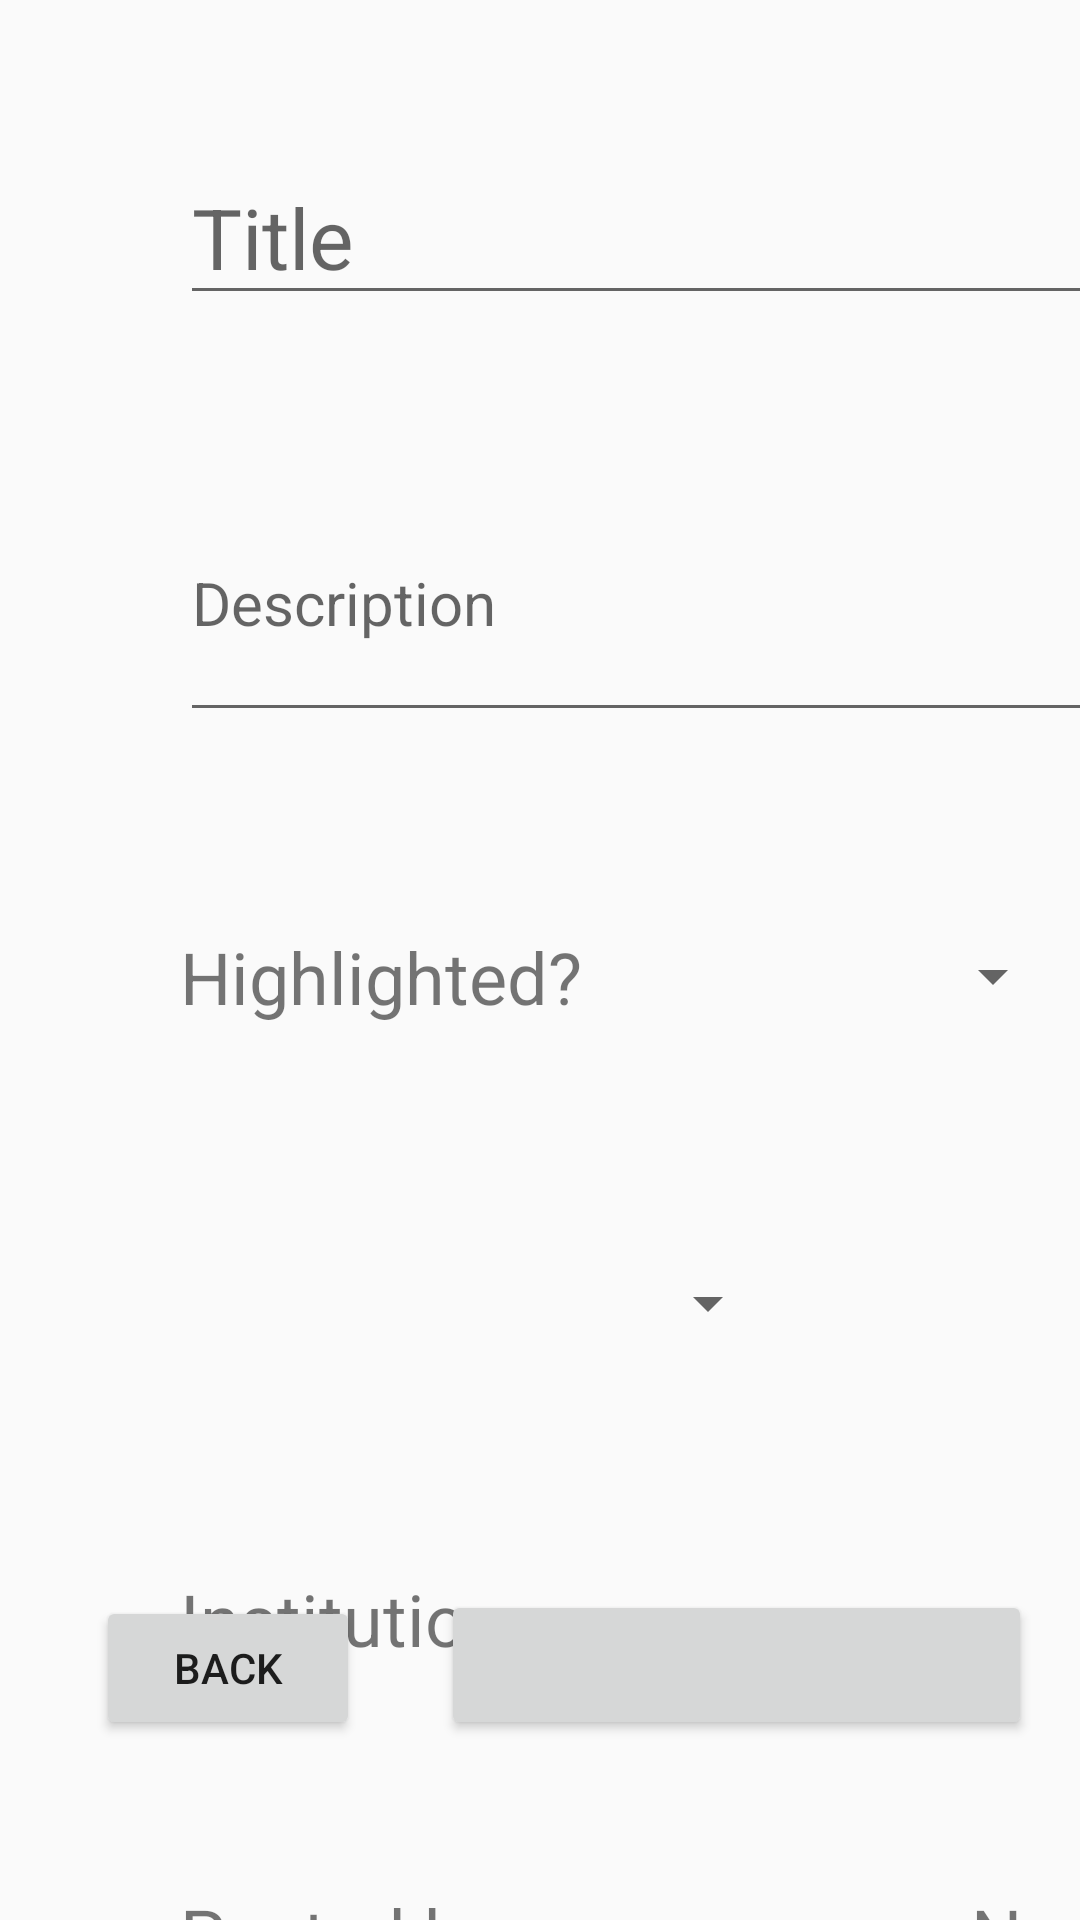

The Android layout XML behind this screen, and the referenced resources:
<!-- AndroidManifest.xml: application theme AppTheme -->
<!-- res/layout/activity_post.xml -->
<?xml version="1.0" encoding="utf-8"?>
<androidx.constraintlayout.widget.ConstraintLayout xmlns:android="http://schemas.android.com/apk/res/android"
    xmlns:app="http://schemas.android.com/apk/res-auto"
    xmlns:tools="http://schemas.android.com/tools"
    android:id="@+id/linearLayout2"
    android:layout_width="match_parent"
    android:layout_height="match_parent">

    <EditText
        android:id="@+id/titleView"
        android:layout_width="500dp"
        android:layout_height="55dp"
        android:layout_marginStart="60dp"
        android:layout_marginLeft="60dp"
        android:layout_marginTop="50dp"
        android:ems="10"
        android:gravity="center_vertical"
        android:hint="@string/title"
        android:inputType="textPersonName"
        android:textSize="28sp"
        app:layout_constraintStart_toStartOf="parent"
        app:layout_constraintTop_toTopOf="parent" />

    <EditText
        android:id="@+id/detailView"
        android:layout_width="500dp"
        android:layout_height="89dp"
        android:layout_marginStart="60dp"
        android:layout_marginLeft="60dp"
        android:layout_marginTop="50dp"
        android:ems="10"
        android:hint="@string/description"
        android:inputType="textPersonName"
        android:textSize="20sp"
        app:layout_constraintStart_toStartOf="parent"
        app:layout_constraintTop_toBottomOf="@+id/titleView" />

    <TextView
        android:id="@+id/highlightedView"
        android:layout_width="145dp"
        android:layout_height="63dp"
        android:layout_marginStart="60dp"
        android:layout_marginLeft="60dp"
        android:layout_marginTop="50dp"
        android:ems="10"
        android:focusable="false"
        android:gravity="center_vertical"
        android:text="@string/highlighted"
        android:textSize="24sp"
        app:layout_constraintStart_toStartOf="parent"
        app:layout_constraintTop_toBottomOf="@+id/detailView" />

    <Spinner
        android:id="@+id/isHighlightedVIew"
        android:layout_width="150dp"
        android:layout_height="63dp"
        android:layout_marginTop="50dp"
        app:layout_constraintStart_toEndOf="@+id/highlightedView"
        app:layout_constraintTop_toBottomOf="@+id/detailView" />

    <TextView
        android:id="@+id/dollarSignVIew"
        android:layout_width="40dp"
        android:layout_height="63dp"
        android:layout_marginStart="72dp"
        android:layout_marginLeft="72dp"
        android:layout_marginTop="50dp"
        android:ems="10"
        android:focusable="false"
        android:gravity="center_vertical"
        android:text="@string/dollar"
        android:textSize="24sp"
        app:layout_constraintStart_toEndOf="@+id/isHighlightedVIew"
        app:layout_constraintTop_toBottomOf="@+id/detailView" />

    <EditText
        android:id="@+id/priceView"
        android:layout_width="93dp"
        android:layout_height="63dp"
        android:layout_marginTop="50dp"
        android:ems="10"
        android:gravity="center_vertical"
        android:hint="@string/price"
        android:inputType="number"
        android:textSize="24sp"
        app:layout_constraintStart_toEndOf="@+id/dollarSignVIew"
        app:layout_constraintTop_toBottomOf="@+id/detailView"  />

    <Spinner
        android:id="@+id/facultyVIew"
        android:layout_width="200dp"
        android:layout_height="55dp"
        android:layout_marginStart="60dp"
        android:layout_marginLeft="60dp"
        android:layout_marginTop="50dp"
        app:layout_constraintStart_toStartOf="parent"
        app:layout_constraintTop_toBottomOf="@+id/isHighlightedVIew"/>

    <Spinner
        android:id="@+id/courseView"
        android:layout_width="200dp"
        android:layout_height="55dp"
        android:layout_marginStart="100dp"
        android:layout_marginLeft="100dp"
        android:layout_marginTop="50dp"
        app:layout_constraintStart_toEndOf="@+id/facultyVIew"
        app:layout_constraintTop_toBottomOf="@+id/priceView"  />

    <TextView
        android:id="@+id/institutionView"
        android:layout_width="500dp"
        android:layout_height="55dp"
        android:layout_marginStart="60dp"
        android:layout_marginLeft="60dp"
        android:layout_marginTop="50dp"
        android:focusable="false"
        android:gravity="center_vertical"
        android:text="@string/institution"
        android:textSize="24sp"
        app:layout_constraintStart_toStartOf="parent"
        app:layout_constraintTop_toBottomOf="@+id/facultyVIew" />

    <TextView
        android:id="@+id/postedByView"
        android:layout_width="118dp"
        android:layout_height="55dp"
        android:layout_marginStart="60dp"
        android:layout_marginLeft="60dp"
        android:layout_marginTop="50dp"
        android:ems="10"
        android:focusable="false"
        android:gravity="center_vertical"
        android:text="@string/posted_by"
        android:textSize="24sp"
        app:layout_constraintStart_toStartOf="parent"
        app:layout_constraintTop_toBottomOf="@+id/institutionView"/>

    <TextView
        android:id="@+id/ownerVIew"
        android:layout_width="302dp"
        android:layout_height="55dp"
        android:layout_marginStart="80dp"
        android:layout_marginLeft="80dp"
        android:layout_marginTop="50dp"
        android:clickable="false"
        android:focusable="false"
        android:gravity="center_vertical"
        android:text="@string/ownername"
        android:textSize="24sp"
        app:layout_constraintStart_toEndOf="@+id/postedByView"
        app:layout_constraintTop_toBottomOf="@+id/institutionView" />

    <EditText
        android:id="@+id/ageView"
        android:layout_width="76dp"
        android:layout_height="55dp"
        android:layout_marginStart="120dp"
        android:layout_marginLeft="120dp"
        android:layout_marginTop="50dp"
        android:gravity="center_vertical"
        android:inputType="number"
        android:textSize="24sp"
        app:layout_constraintStart_toStartOf="parent"
        app:layout_constraintTop_toBottomOf="@+id/postedByView" />

    <TextView
        android:id="@+id/monthsOldView"
        android:layout_width="314dp"
        android:layout_height="55dp"
        android:layout_marginTop="50dp"
        android:ems="10"
        android:focusable="false"
        android:gravity="center_vertical"
        android:text="@string/months_old"
        android:textSize="24sp"
        app:layout_constraintStart_toEndOf="@+id/ageView"
        app:layout_constraintTop_toBottomOf="@+id/ownerVIew"  />

    <Button
        android:id="@+id/backButton"
        android:layout_width="wrap_content"
        android:layout_height="wrap_content"
        android:layout_marginStart="32dp"
        android:layout_marginLeft="32dp"
        android:layout_marginBottom="60dp"
        android:text="@string/back"
        app:layout_constraintBottom_toBottomOf="parent"
        app:layout_constraintStart_toStartOf="parent"/>

    <Button
        android:id="@+id/okayButton"
        android:layout_width="197dp"
        android:layout_height="50dp"
        android:layout_marginEnd="16dp"
        android:layout_marginRight="16dp"
        android:layout_marginBottom="60dp"
        app:layout_constraintBottom_toBottomOf="parent"
        app:layout_constraintEnd_toEndOf="parent" />


</androidx.constraintlayout.widget.ConstraintLayout>
<!-- resources referenced by this layout -->
<resources>
  <string name="back">Back</string>
  <string name="description">Description</string>
  <string name="dollar">$</string>
  <string name="highlighted">Highlighted?</string>
  <string name="institution">Institution</string>
  <string name="months_old">months old.</string>
  <string name="ownername">ownerName</string>
  <string name="posted_by">Posted by:</string>
  <string name="price">Price</string>
  <string name="title">Title</string>
  <style name="AppTheme" parent="Theme.AppCompat.Light.NoActionBar">
          
          <item name="colorPrimary">@color/colorPrimary</item>
          <item name="colorPrimaryDark">@color/colorPrimaryDark</item>
          <item name="colorAccent">@color/colorAccent</item>
      </style>
  <color name="colorPrimary">#008577</color>
  <color name="colorPrimaryDark">#00574B</color>
  <color name="colorAccent">#04D81B60</color>
</resources>
